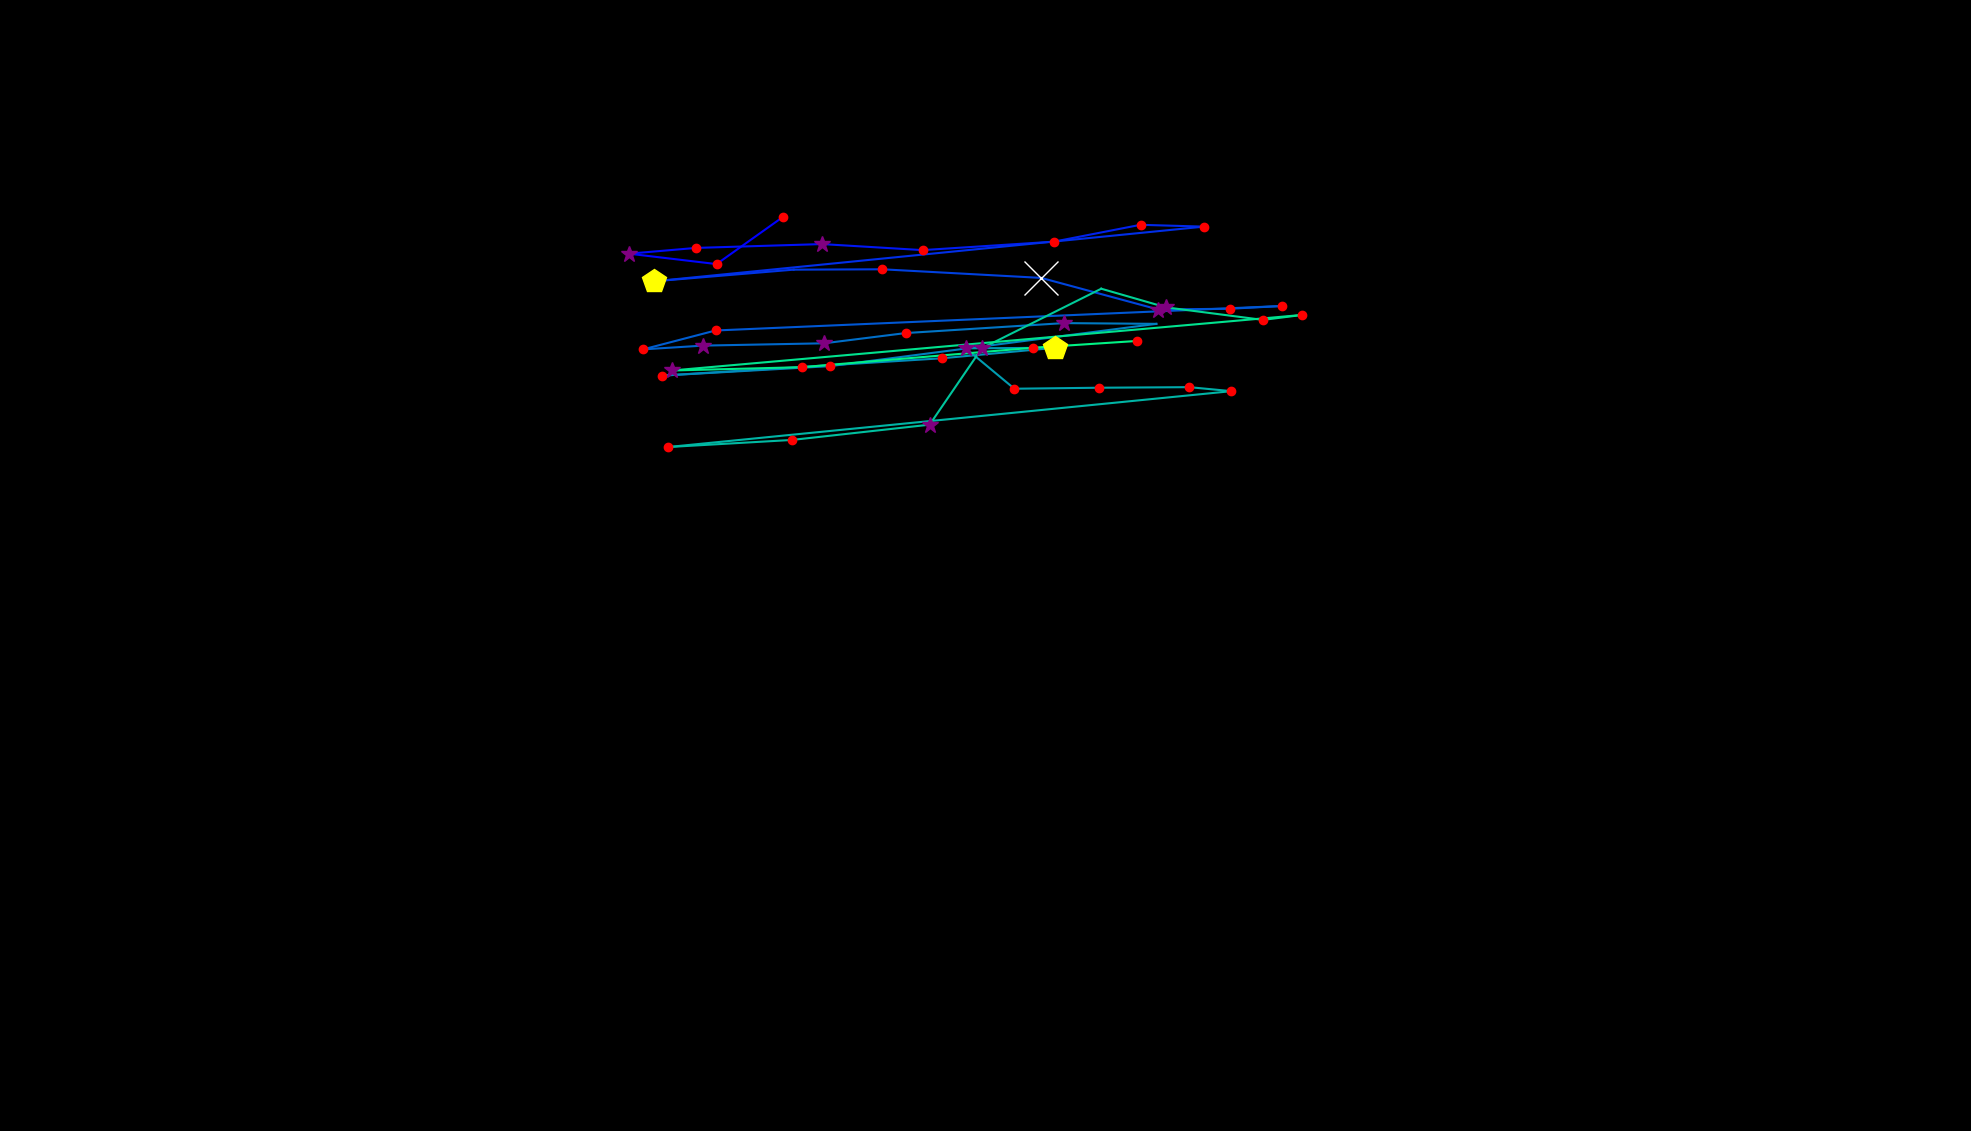

The file beside this chart, header and first rows:
, fixation_id, timestamp, avg_gaze_x, avg_gaze_y, duration
0, 118.0, 33787, 1018, 1188, 216.9
1, 119.0, 34353, 930.6, 1126, 132.5
2, 120.0, 34510, 816.8, 1139, 289.2
3, 121.0, 34823, 903.7, 1147, 216.9
4, 122.0, 35088, 1068, 1152, 313.3
5, 123.0, 35438, 1198, 1144, 241
6, 124.0, 35703, 1369, 1155, 216.9
7, 125.0, 35980, 1481, 1177, 241
8, 126.0, 36245, 1563, 1175, 228.9
9, 127.0, 36619, 849.4, 1104, 433.8
10, 128.0, 37125, 1031, 1119, 108.4
11, 129.0, 37426, 1146, 1119, 241
12, 130.0, 37727, 1352, 1108, 554.3
13, 131.0, 38318, 1504, 1067, 253
14, 132.0, 38595, 1598, 1068, 168.7
15, 133.0, 38788, 1665, 1071, 156.6
16, 134.0, 39029, 929.3, 1040, 168.7
17, 135.0, 39233, 835.2, 1015, 120.5
18, 136.0, 39535, 913, 1020, 265.1
19, 137.0, 39824, 1070, 1023, 289.2
20, 138.0, 40197, 1176, 1036, 180.7
21, 139.0, 40475, 1382, 1049, 289.2
22, 140.0, 40800, 1502, 1048, 96.4
23, 141.0, 41089, 1078, 993.4, 144.6
24, 142.0, 41258, 860, 981, 156.6
25, 143.0, 41499, 1223, 1004, 156.6
26, 144.0, 41764, 1371, 1017, 409.7
27, 145.0, 42294, 1254, 1016, 349.4
28, 146.0, 42692, 1317, 964, 180.7
29, 147.0, 42921, 1427, 965.3, 144.6
30, 148.0, 43089, 1545, 966, 192.8
31, 149.0, 43306, 1599, 960.8, 120.5
32, 150.0, 43523, 867.4, 888.2, 228.9
33, 151.0, 43788, 1029, 897.5, 192.8
34, 152.0, 44077, 1207, 917.3, 253
35, 153.0, 44367, 1275, 1016, 349.4
36, 154.0, 44764, 1430, 1094, 108.4
37, 155.0, 45078, 1514, 1070, 385.6
38, 156.0, 45487, 1640, 1053, 120.5
39, 157.0, 45692, 1692, 1060, 120.5
40, 158.0, 45897, 872.6, 987.7, 289.2
41, 159.0, 46246, 1042, 992, 144.6
42, 160.0, 46451, 1342, 1017, 168.7
43, 161.0, 46656, 1477, 1026, 168.7
